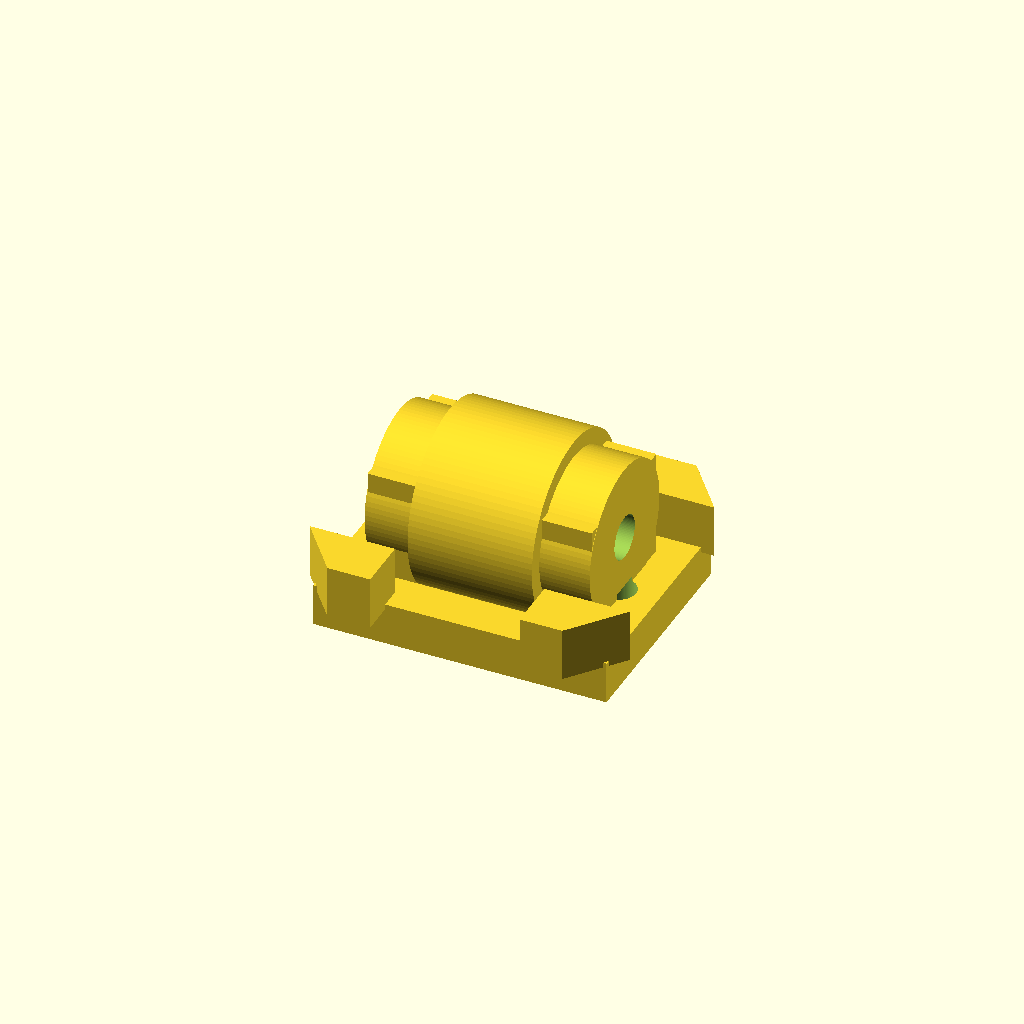
Cell 1: the model at its default parameters.
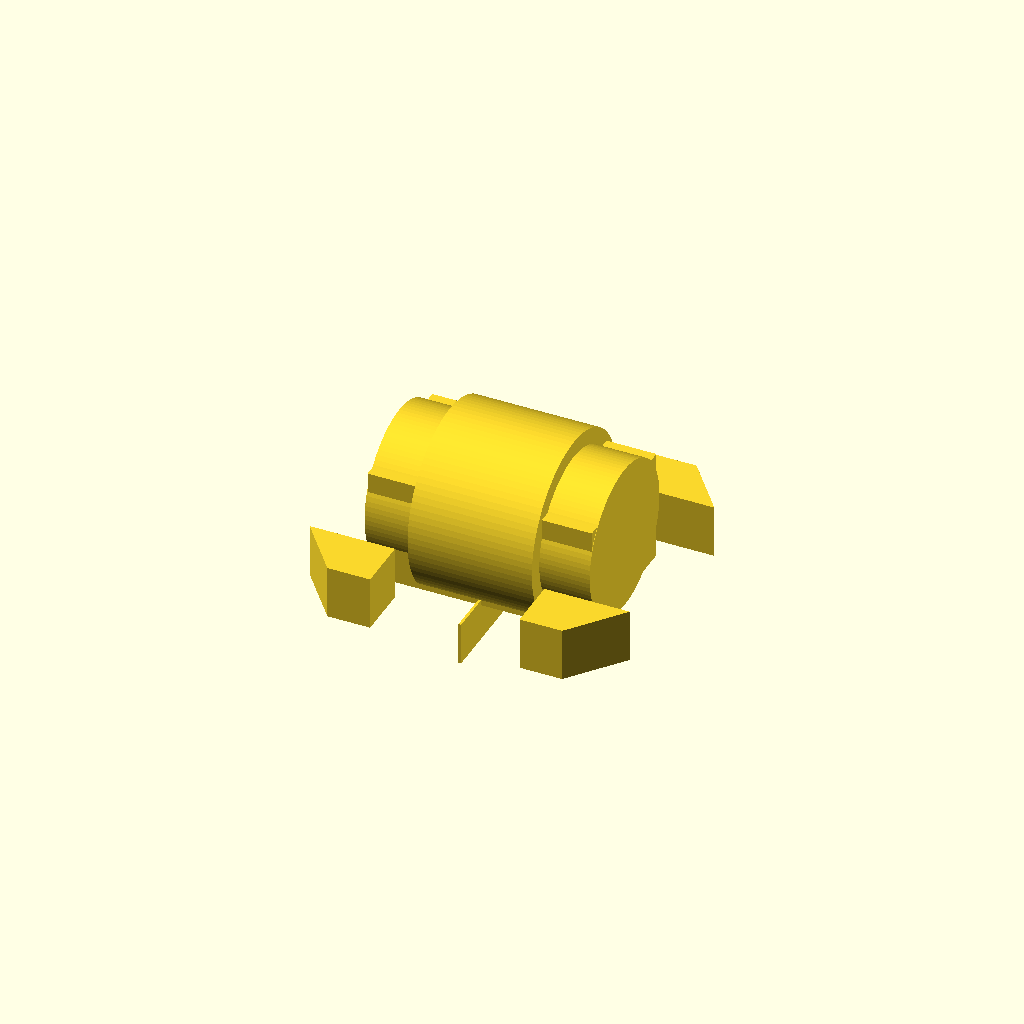
Cell 2: base_length_mm = 0.5 (everything else at default).
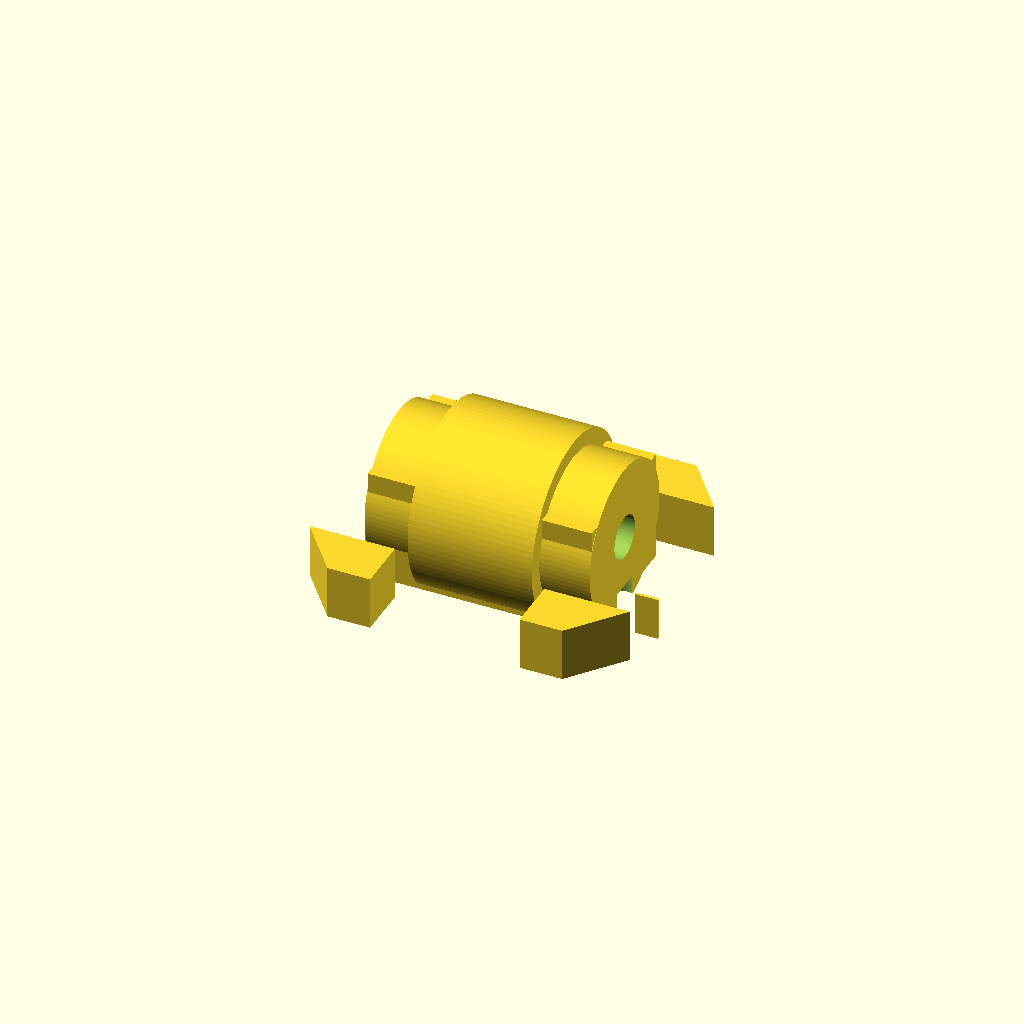
Cell 3 — base_width_mm set to 0.5, the other parameters unchanged.
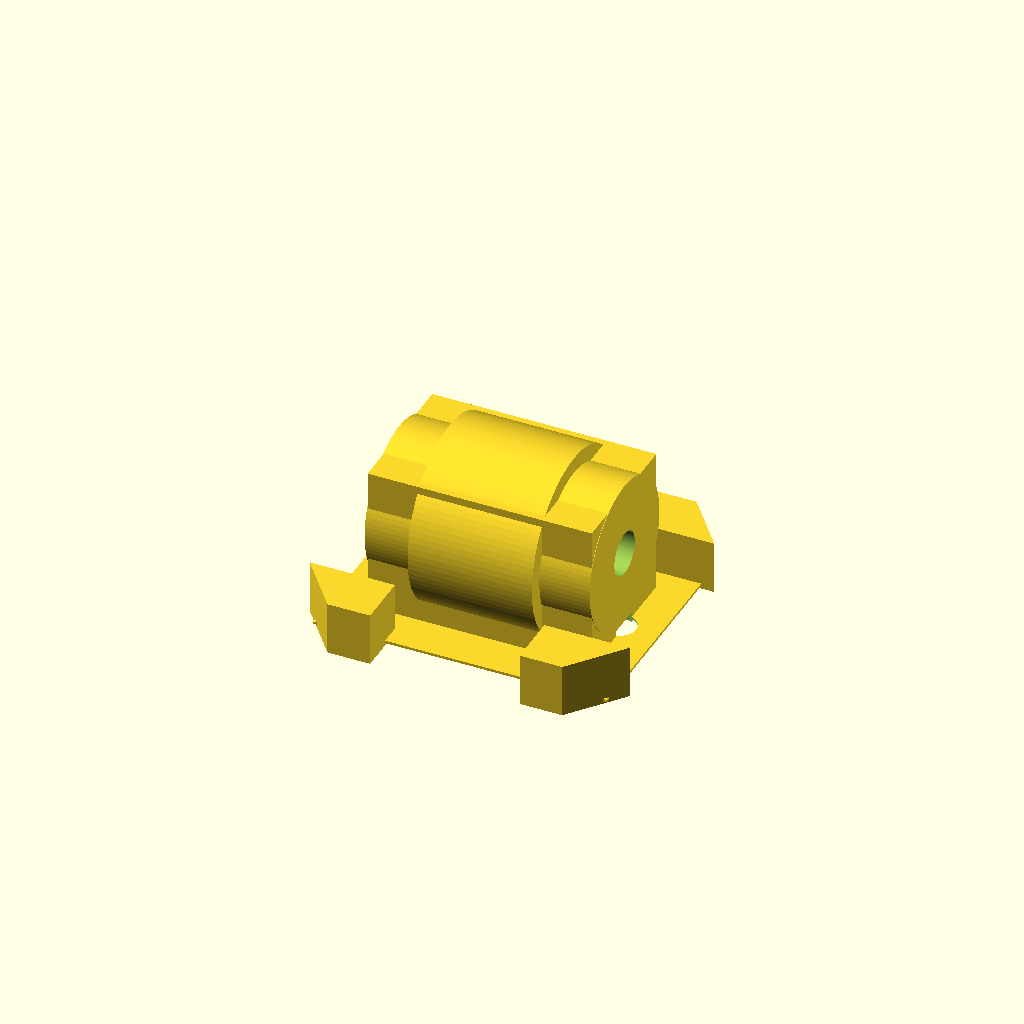
Cell 4: the same model with base_thickness_mm = 0.5.
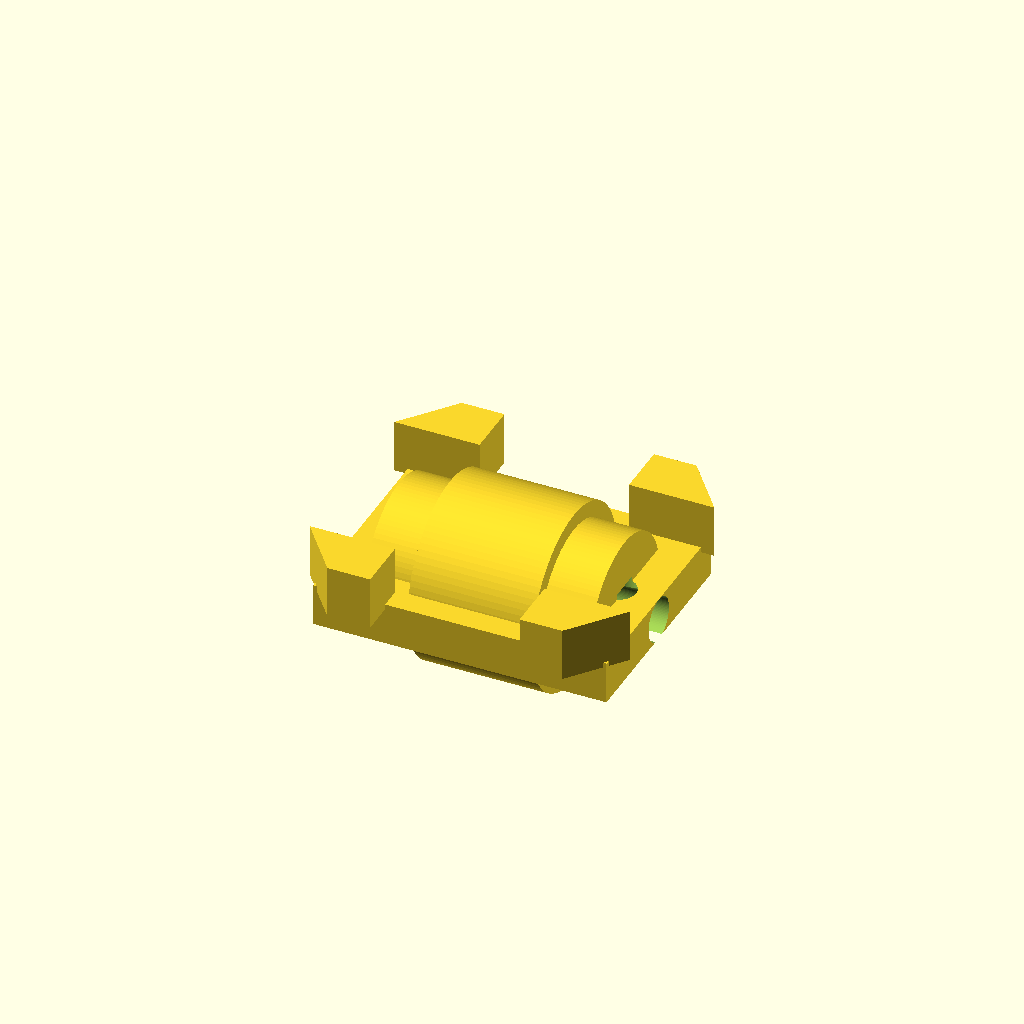
Cell 5: overall_height_mm = 0.5 (everything else at default).
All cells are drawn from one camera (rotation 55°, 0°, 25°, orthographic, colour scheme Cornfield), so only the parameter changes between them.
The OpenSCAD source (results/nopscadlib/craft/scad/pillow_block__KP08_18.scad):
$fn = 96;

// Parameters
shaft_diameter_mm = 8.0; //[4.0:16.0:0.1]
base_length_mm = 55.0; //[27.5:110.0:0.5]
base_width_mm = 42.0; //[21.0:84.0:0.5]
base_thickness_mm = 8.0; //[4.0:16.0:0.5]
overall_height_mm = 28.0; //[14.0:56.0:0.5]
housing_outer_diameter_mm = 28.0; //[14.0:56.0:0.5]
boss_outer_diameter_mm = 34.0; //[17.0:68.0:0.5]
mount_hole_spacing_mm = 40.0; //[20.0:80.0:0.5]
mount_hole_diameter_mm = 6.5; //[3.0:13.0:0.1]
mount_hole_edge_margin_mm = 7.5; //[4.0:15.0:0.5]
housing_length_mm = 42.0; //[21.0:84.0:0.5]
housing_width_mm = 26.0; //[13.0:52.0:0.5]
housing_base_overlap_mm = 1.0; //[0.5:2.0:0.1]
bore_clearance_mm = 0.2; //[0.0:0.6:0.05]
trapezoid_height_mm = 10.0; //[5.0:20.0:0.5]
trapezoid_base_mm = 16.0; //[8.0:32.0:0.5]
trapezoid_top_mm = 8.0; //[4.0:16.0:0.5]
trapezoid_thickness_mm = 10.0; //[5.0:20.0:0.5]

// Bearing insert visual detail (still one connected solid after subtraction)
insert_outer_d_mm = 16.0;   // typical for 8mm insert OD-ish (visual)
insert_length_mm  = 18.0;   // length along X (visual)
insert_lip_d_mm   = 18.5;   // small lip (visual)
insert_lip_len_mm = 2.0;    // lip length each side (visual)

// Small overlap to guarantee watertight unions
eps = 0.2;

// Right Trapezoid (extrudes along +Z when center=false)
module right_trapezoid() {
    linear_extrude(height=trapezoid_thickness_mm, center=true)
        polygon(points=[
            [0, 0],
            [trapezoid_base_mm, 0],
            [trapezoid_top_mm, trapezoid_height_mm],
            [0, trapezoid_height_mm]
        ]);
}

// Mount hole positions (through base thickness)
module kp_pillow_block_hole_positions() {
    // Keep holes inside base with margin and requested spacing
    hole_x = min(mount_hole_spacing_mm/2, base_length_mm/2 - mount_hole_edge_margin_mm);

    for (sx = [-1, 1])
        translate([sx*hole_x, 0, base_thickness_mm/2])
            cylinder(d=mount_hole_diameter_mm, h=base_thickness_mm + 2, center=true);
}

// Main solid (no holes/bore)
module kp_pillow_block_solid() {
    // Derived heights
    housing_block_h = max(0.1, overall_height_mm - base_thickness_mm + housing_base_overlap_mm);

    // Place housing center so it overlaps into base by housing_base_overlap_mm
    housing_center_z = base_thickness_mm + housing_block_h/2 - housing_base_overlap_mm;

    // Shaft axis height (center of housing cylinder) - keep within overall height
    shaft_axis_z = base_thickness_mm + (overall_height_mm - base_thickness_mm) * 0.55;

    // Gussets: connect housing to base on both sides (Y+ and Y-)
    gusset_z = base_thickness_mm + trapezoid_height_mm/2 - 1; // overlap into base
    gusset_y = housing_width_mm/2 + trapezoid_thickness_mm/2 - 1; // overlap into housing

    union() {
        // Base (exact 55 x 42 footprint)
        translate([0, 0, base_thickness_mm/2])
            cube([base_length_mm, base_width_mm, base_thickness_mm], center=true);

        // Housing block (sits on base with overlap)
        translate([0, 0, housing_center_z])
            cube([housing_length_mm, housing_width_mm, housing_block_h], center=true);

        // Main housing cylinder (along X) - ensures recognizable pillow block profile
        translate([0, 0, shaft_axis_z])
            rotate([0, 90, 0])
                cylinder(d=housing_outer_diameter_mm, h=housing_length_mm + eps, center=true);

        // Raised boss cylinder (along X)
        translate([0, 0, shaft_axis_z])
            rotate([0, 90, 0])
                cylinder(d=boss_outer_diameter_mm, h=housing_length_mm * 0.55 + eps, center=true);

        // Gussets (4) near ends to resemble typical housing supports
        translate([ housing_length_mm/2 - trapezoid_base_mm/2 + 1,  gusset_y, gusset_z])
            right_trapezoid();
        translate([ housing_length_mm/2 - trapezoid_base_mm/2 + 1, -gusset_y, gusset_z])
            mirror([0,1,0]) right_trapezoid();

        translate([-housing_length_mm/2 + trapezoid_base_mm/2 - 1,  gusset_y, gusset_z])
            mirror([1,0,0]) right_trapezoid();
        translate([-housing_length_mm/2 + trapezoid_base_mm/2 - 1, -gusset_y, gusset_z])
            mirror([1,0,0]) mirror([0,1,0]) right_trapezoid();
    }
}

// Final assembly with mounting holes + 8.0mm shaft bore (+ clearance) + insert pocket detail
module kp_pillow_block_assembly() {
    shaft_axis_z = base_thickness_mm + (overall_height_mm - base_thickness_mm) * 0.55;

    // Ensure insert pocket stays within housing length
    insert_len = min(insert_length_mm, housing_length_mm - 2);
    lip_len = min(insert_lip_len_mm, max(0.5, (housing_length_mm - insert_len)/2 - 0.5));

    difference() {
        kp_pillow_block_solid();

        // Two mounting holes through base
        kp_pillow_block_hole_positions();

        // Shaft bore (along X)
        translate([0, 0, shaft_axis_z])
            rotate([0, 90, 0])
                cylinder(d=shaft_diameter_mm + bore_clearance_mm,
                         h=base_length_mm + 2, center=true);

        // Bearing insert pocket (visual detail): larger bore section centered in boss
        translate([0, 0, shaft_axis_z])
            rotate([0, 90, 0])
                cylinder(d=insert_outer_d_mm, h=insert_len + eps, center=true);

        // Small lips on both sides of insert pocket (visual)
        for (sx = [-1, 1]) {
            translate([sx*(insert_len/2 + lip_len/2 - 0.2), 0, shaft_axis_z])
                rotate([0, 90, 0])
                    cylinder(d=insert_lip_d_mm, h=lip_len + eps, center=true);
        }
    }
}

kp_pillow_block_assembly();
Customizer parameters (derived from the source; name, type, default, range or options):
shaft_diameter_mm: number, default 8, range 0.1 to 4, step 16
base_length_mm: number, default 55, range 0.5 to 27.5, step 110
base_width_mm: number, default 42, range 0.5 to 21, step 84
base_thickness_mm: number, default 8, range 0.5 to 4, step 16
overall_height_mm: number, default 28, range 0.5 to 14, step 56
housing_outer_diameter_mm: number, default 28, range 0.5 to 14, step 56
boss_outer_diameter_mm: number, default 34, range 0.5 to 17, step 68
mount_hole_spacing_mm: number, default 40, range 0.5 to 20, step 80
mount_hole_diameter_mm: number, default 6.5, range 0.1 to 3, step 13
mount_hole_edge_margin_mm: number, default 7.5, range 0.5 to 4, step 15
housing_length_mm: number, default 42, range 0.5 to 21, step 84
housing_width_mm: number, default 26, range 0.5 to 13, step 52
housing_base_overlap_mm: number, default 1, range 0.1 to 0.5, step 2
bore_clearance_mm: number, default 0.2, range 0 to 0.05, step 0.6
trapezoid_height_mm: number, default 10, range 0.5 to 5, step 20
trapezoid_base_mm: number, default 16, range 0.5 to 8, step 32
trapezoid_top_mm: number, default 8, range 0.5 to 4, step 16
trapezoid_thickness_mm: number, default 10, range 0.5 to 5, step 20
insert_outer_d_mm: number, default 16
insert_length_mm: number, default 18
insert_lip_d_mm: number, default 18.5
insert_lip_len_mm: number, default 2
eps: number, default 0.2
